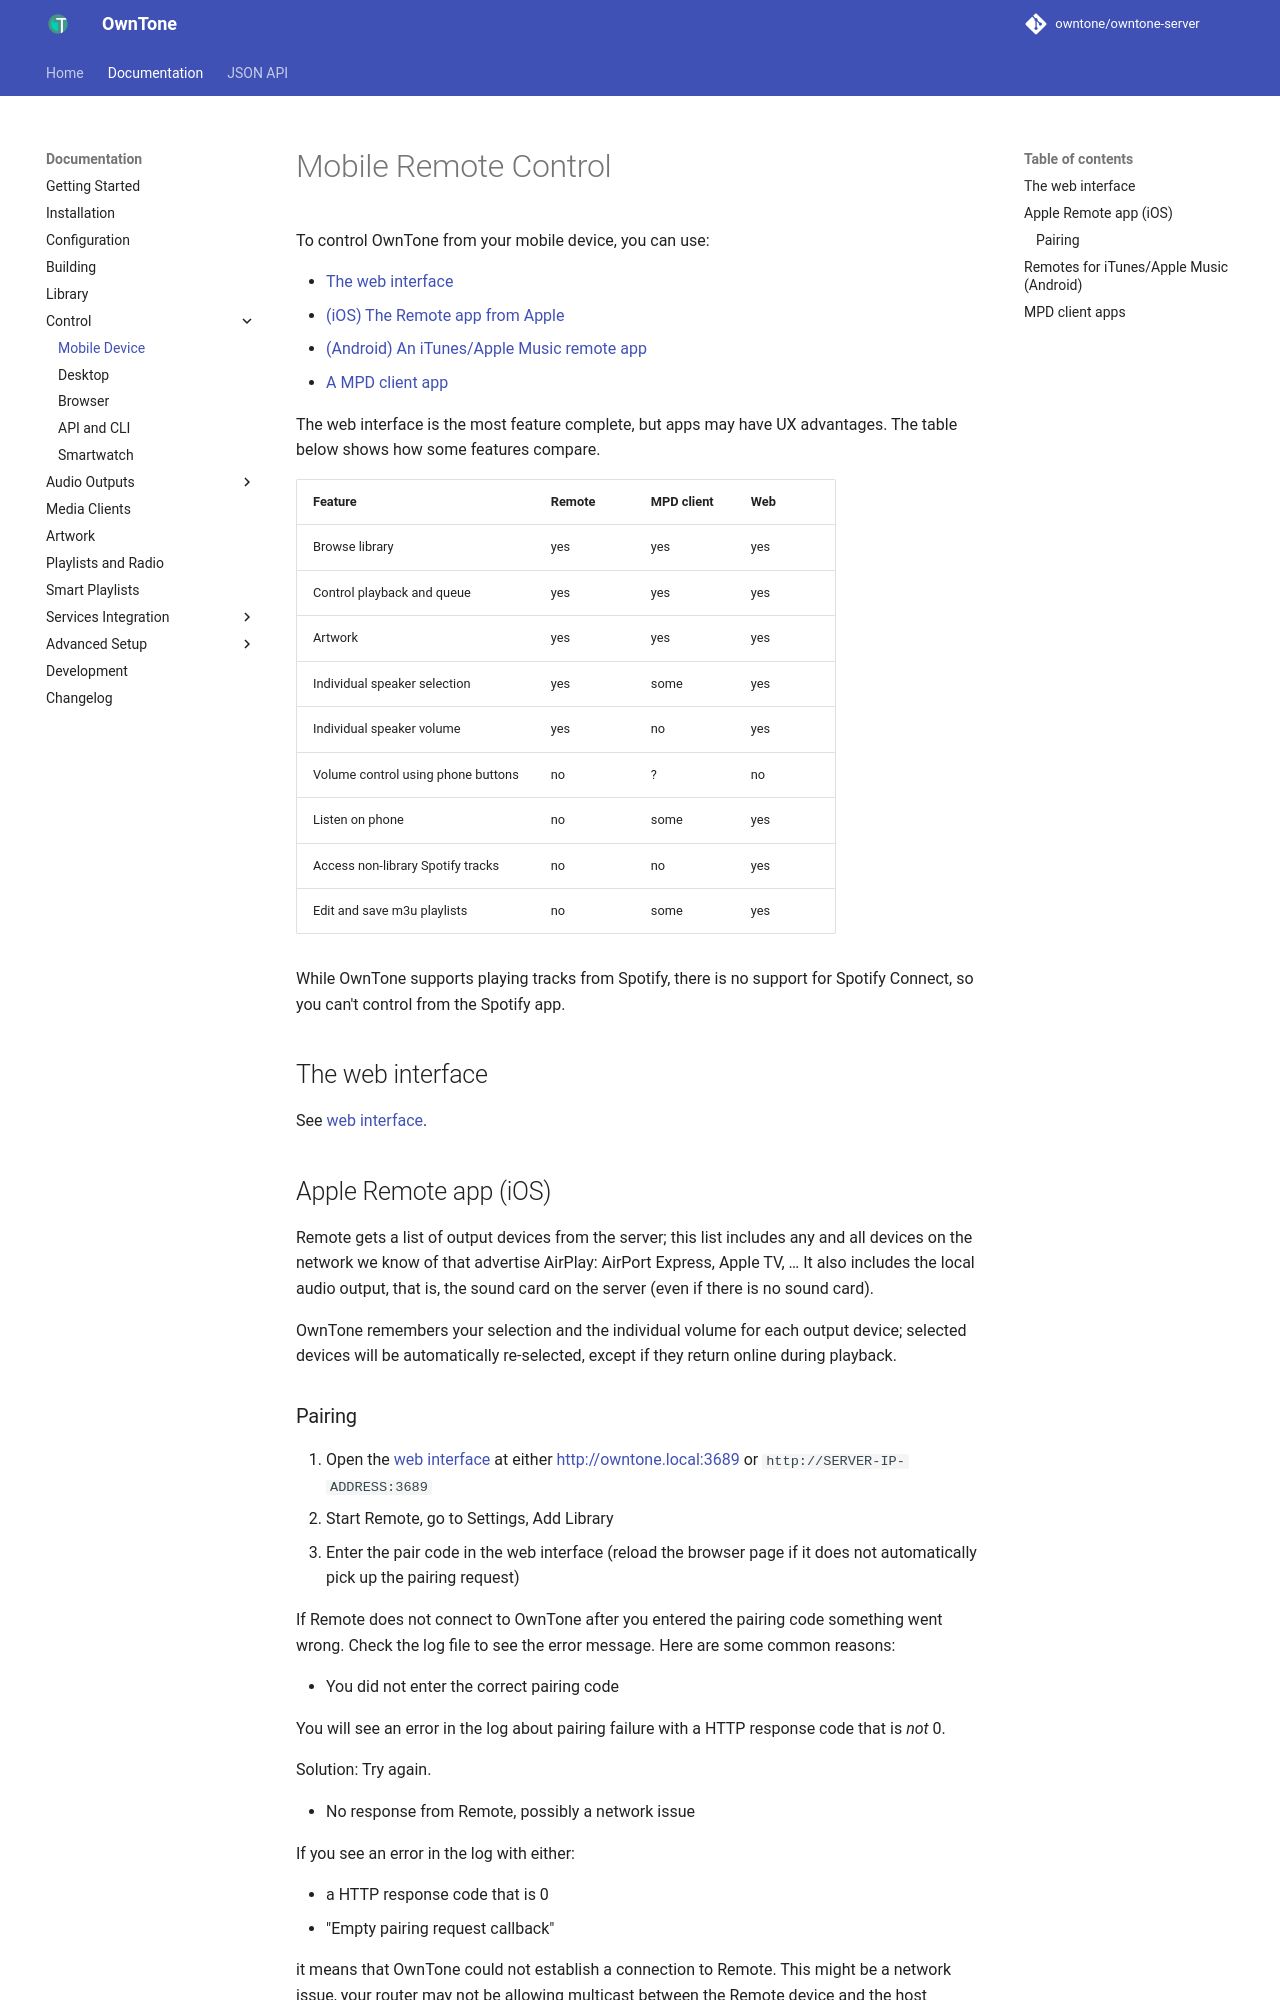

repository: owntone/owntone-server · page: control-clients/mobile/index.html · generator: jekyll

# Mobile Remote Control

To control OwnTone from your mobile device, you can use:

- [The web interface](#the-web-interface)
- [(iOS) The Remote app from Apple](#apple-remote-app-ios)
- [(Android) An iTunes/Apple Music remote app](#remotes-for-itunesapple-music-android)
- [A MPD client app](#mpd-client-apps)

The web interface is the most feature complete, but apps may have UX advantages.
The table below shows how some features compare.

| Feature                               | Remote     | MPD client | Web        |
| ------------------------------------- | ---------- | ---------- | ---------- |
| Browse library                        | yes        | yes        | yes        |
| Control playback and queue            | yes        | yes        | yes        |
| Artwork                               | yes        | yes        | yes        |
| Individual speaker selection          | yes        | some       | yes        |
| Individual speaker volume             | yes        | no         | yes        |
| Volume control using phone buttons    | no         | ?          | no         |
| Listen on phone                       | no         | some       | yes        |
| Access non-library Spotify tracks     | no         | no         | yes        |
| Edit and save m3u playlists           | no         | some       | yes        |

While OwnTone supports playing tracks from Spotify, there is no support for
Spotify Connect, so you can't control from the Spotify app.


## The web interface

See [web interface](web.md).


## Apple Remote app (iOS)

Remote gets a list of output devices from the server; this list includes any
and all devices on the network we know of that advertise AirPlay: AirPort
Express, Apple TV, … It also includes the local audio output, that is, the
sound card on the server (even if there is no sound card).

OwnTone remembers your selection and the individual volume for each
output device; selected devices will be automatically re-selected, except if
they return online during playback.
